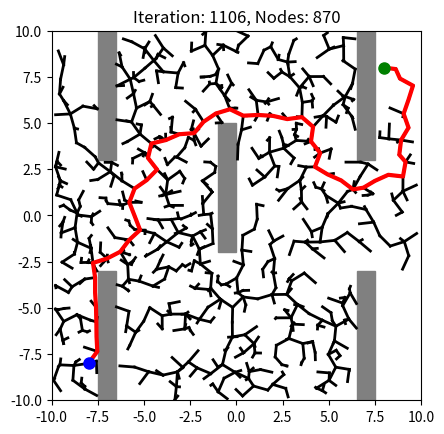

This figure's Python source:
import numpy as np
import matplotlib.pyplot as plt
import time

class Node:
    def __init__(self, x, y):
        self.x = x
        self.y = y
        self.parent = None


class RRT:
    def __init__(self, start, goal, obstacles, max_dist=0.3, max_iter=100000):
        self.start = Node(*start)
        self.goal = Node(*goal)
        self.obstacles = obstacles  # bottom left(x, y) and (width, height)
        self.max_dist = max_dist
        self.max_iter = max_iter
        self.nodes = [self.start]
        self.num_nodes = 1
        self.iter = 0
        self.goal_rate= 0.01

    def add_node(self, q_new, q_near):
        q_new.parent = q_near
        self.nodes.append(q_new)
        self.num_nodes += 1

    def sample(self):
        if np.random.random() < self.goal_rate:
            return self.goal
        x = np.random.uniform(-10, 10)
        y = np.random.uniform(-10, 10)
        return Node(x, y)

    def nearest(self, q):
        distances = [np.sqrt((q.x - n.x)**2 + (q.y - n.y)**2)
                     for n in self.nodes]
        min_idx = np.argmin(distances)
        return self.nodes[min_idx]

    def steer(self, q_rand, q_near):
        dist = np.sqrt((q_rand.x - q_near.x)**2 + (q_rand.y - q_near.y)**2)
        if dist > self.max_dist:
            x = q_near.x + self.max_dist*(q_rand.x - q_near.x)/dist
            y = q_near.y + self.max_dist*(q_rand.y - q_near.y)/dist
            return Node(x, y)
        else:
            return q_rand

    def collision_free(self, q1, q2):
        q1 = [q1.x, q1.y]
        q2 = [q2.x, q2.y]
        for o in self.obstacles:
            if is_collision(q1, q2, o):
                return False
        return True

    def find_path(self):
        for i in range(self.max_iter):
            q_rand = self.sample()
            # print(f"{q_rand.x}, {q_rand.y}")
            q_near = self.nearest(q_rand)
            q_new = self.steer(q_rand, q_near)
            if self.collision_free(q_near, q_new):
                self.add_node(q_new, q_near)
                if np.sqrt((q_new.x - self.goal.x)**2 + (q_new.y - self.goal.y)**2) < self.max_dist:
                    self.add_node(self.goal, q_new)
                    break
        self.iter = i
        path = [self.goal]
        node = self.nodes[-1]
        while node.parent is not None:
            path.append(node)
            node = node.parent
        path.append(self.start)
        return list(reversed(path))

    def plot_tree(self, path=None):
        fig, ax = plt.subplots()
        for o in self.obstacles:
            rect = plt.Rectangle((o[0], o[1]), o[2], o[3], color='gray')
            ax.add_patch(rect)
        for n in self.nodes:
            if n.parent is not None:
                ax.plot([n.x, n.parent.x], [n.y, n.parent.y], 'k-', lw=2)
        if path is not None:
            ax.plot([n.x for n in path], [n.y for n in path], 'r-', lw=3)
        ax.plot(self.start.x, self.start.y, 'bo', markersize=8)
        ax.plot(self.goal.x, self.goal.y, 'go', markersize=8)
        ax.set_xlim([-10, 10])
        ax.set_ylim([-10, 10])
        ax.set_aspect('equal')
        plt.title(f"Iteration: {self.iter}, Nodes: {self.num_nodes}")
        plt.show()


def is_collision(q1, q2, rect):
    x, y, w, h = rect

    # Check if the segment is completely to the left or right of the rectangle
    if max(q1[0], q2[0]) < x or min(q1[0], q2[0]) > x+w:
        return False

    # Check if the segment is completely above or below the rectangle
    if max(q1[1], q2[1]) < y or min(q1[1], q2[1]) > y+h:
        return False

    # Calculate the slope and y-intercept of the segment
    if q2[0] - q1[0] == 0:  # vertical segment
        m = None
        b = q1[0]
    else:
        m = (q2[1] - q1[1]) / (q2[0] - q1[0])
        b = q1[1] - m * q1[0]

    # Check if the segment intersects the top or bottom edges of the rectangle
    y_intersect_top = m*x + b if m is not None else q1[1]
    y_intersect_bottom = m*(x+w) + b if m is not None else q1[1]
    if (y_intersect_top >= y and y_intersect_top <= y+h) or \
            (y_intersect_bottom >= y and y_intersect_bottom <= y+h):
        return True

    # Check if the segment intersects the left or right edges of the rectangle
    x_intersect_left = (y - b) / m if m != 0 else q1[0]
    x_intersect_right = (y+h - b) / m if m != 0 else q1[0]
    if (x_intersect_left >= x and x_intersect_left <= x+w) or \
            (x_intersect_right >= x and x_intersect_right <= x+w):
        return True

    # If none of the above conditions were met, then the segment does not intersect the rectangle
    return False


def basic_rrt(plot=False):
    time1 = time.perf_counter()
    start = (-8, -8)
    goal = (8, 8)
    # obstacles = [(-6, -7, 3,1), (-5, -3, 6, 1), (0, 2, 3, 2), (3, -4, 2, 6), (-2,-1,1,6), (-3, -5, 7, 0.1)]
    # obstacles = [(-7.9, -5, 5, 0.1)]
    # obstacles = [(-10,-3,5,1), (-6,-6,1,3), (-6,-10,1,2), (0,7,5,1),(4,4,1,3),(4,0,1,2),(0,0,5,1),(0,1,1,7)]
    # obstacles = [(-9, -3, 7, 1), (-3, -8, 1, 5), (4, 0, 1, 7),
    #             (8, 4, 1, 3), (5, 4, 3, 1), (-1, 0, 5, 1), (-4, -1, 1, 12)]
    obstacles = [(-7.5, -10, 1, 7), (-7.5, 3, 1, 7),
                 (6.5, 3, 1, 7), (6.5, -10, 1, 7), (-1, -2, 1, 7),]
    rrt = RRT(start, goal, obstacles, max_dist=0.8)
    path = rrt.find_path()
    if plot:
        print(f'Iteration: {rrt.iter}, Node Number: {rrt.num_nodes}')
        rrt.plot_tree(path=path)
    time2=time.perf_counter()
    
    
    return (rrt.iter, rrt.num_nodes,time2-time1)
if __name__ == '__main__':
    basic_rrt(True)

